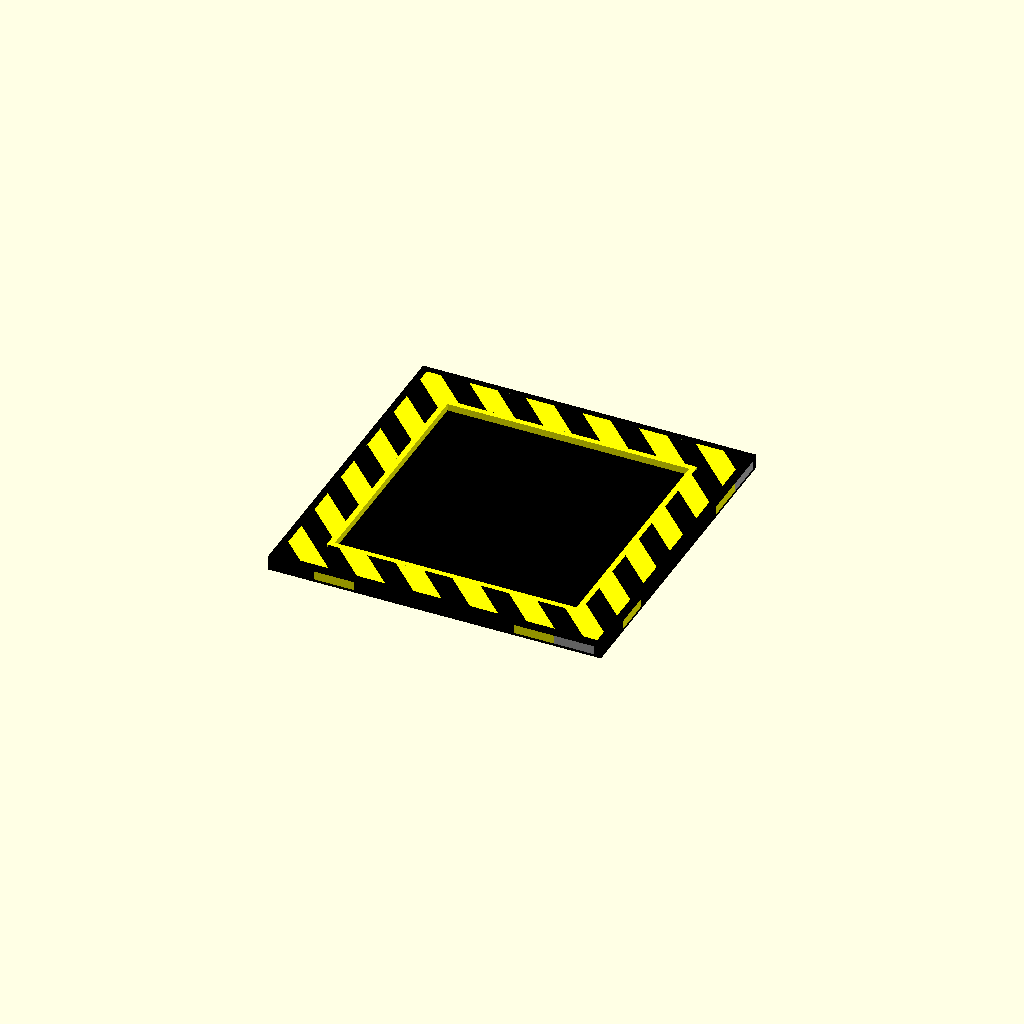
Cell 1 — every parameter at its default value.
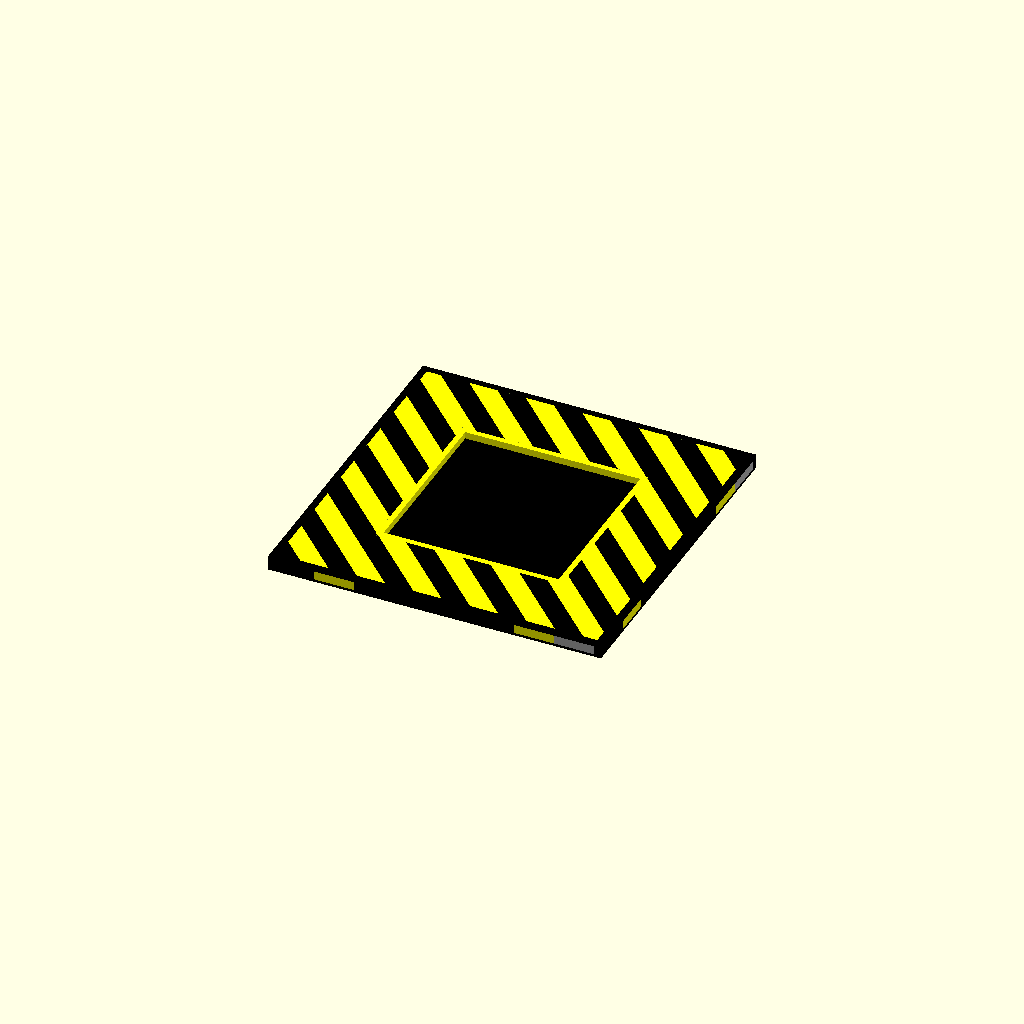
Cell 2 — stripe_band_w set to 0.6, the other parameters unchanged.
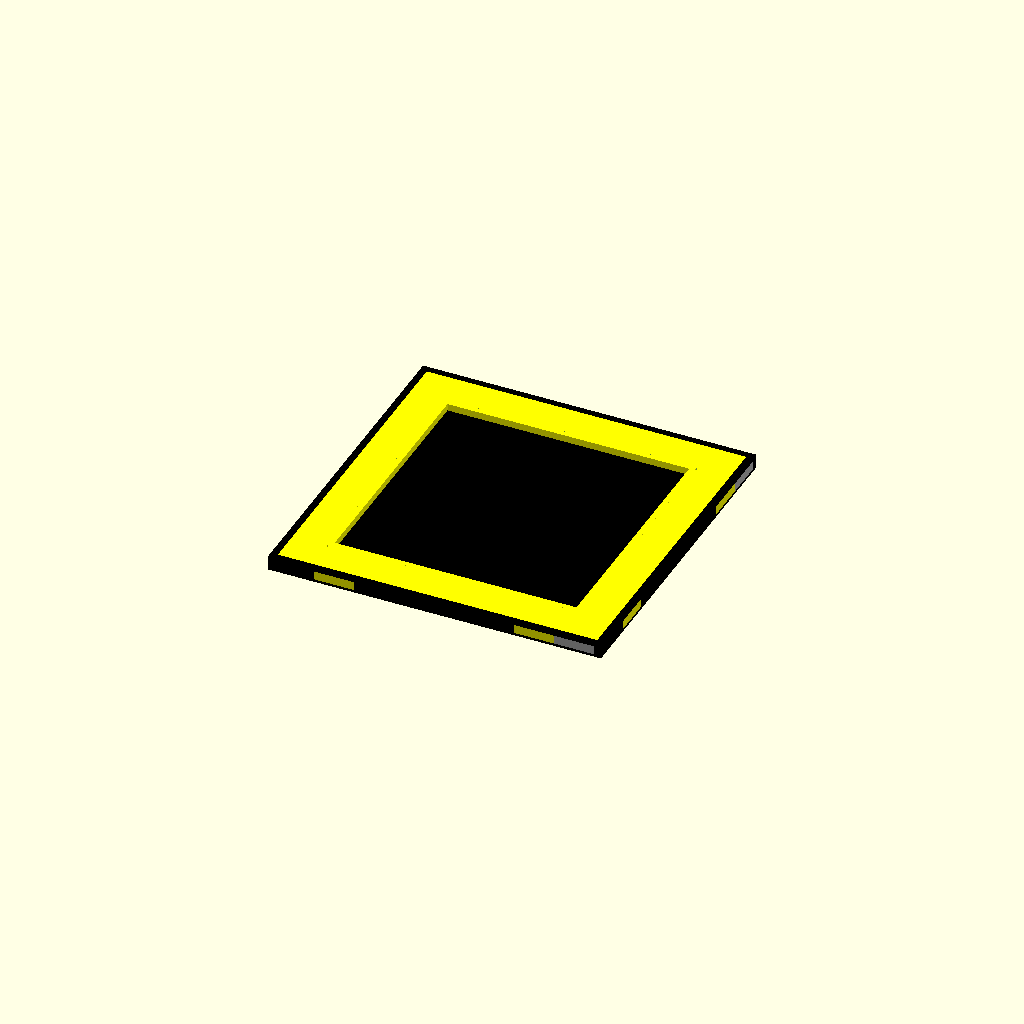
Cell 3: stripe_w = 0.36 (everything else at default).
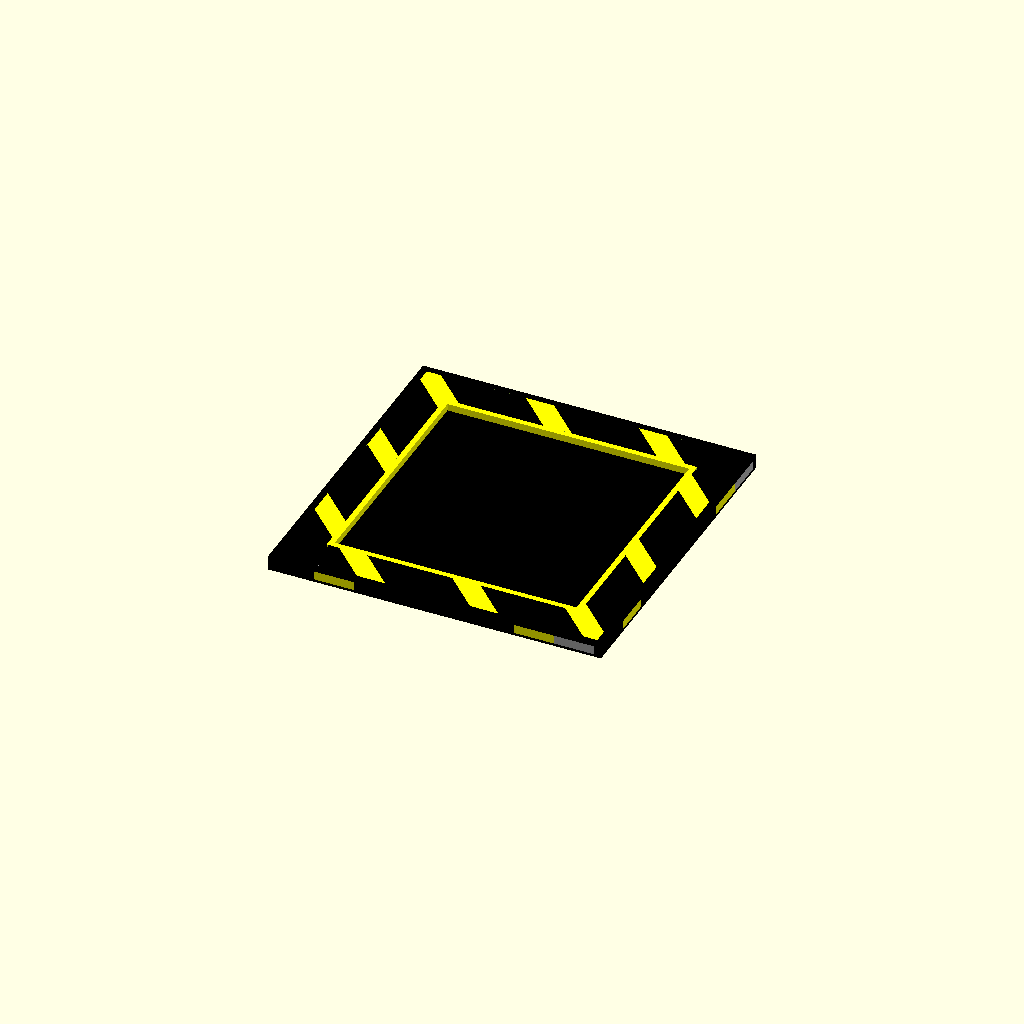
Cell 4: stripe_pitch = 0.72 (everything else at default).
One fixed orthographic camera (rotation 55°, 0°, 25°; colour scheme Cornfield) for every cell.
Source of the model, scad/element40-u.scad:
// element40.scad — Pit
// Yellow/black hazard border (diagonal-striped band just inside the frame),
// then an actual open pit cut into the tile: the pit's yellow wall starts
// right at the top surface and runs down to the bottom of the pit; the
// bottom pattern_h of the pit is capped with a black floor.
// Units: inches
//
// The hazard stripes (and their black ring background) sit in the top
// pattern_h-thick slice of the plate — z from (plate_h - pattern_h) to
// plate_h — like gear()/gear_bore() in sub_innergears.scad. The pit itself
// is real geometry: open from the top down pit_depth, floored with a black,
// pattern_h-thick cap that does not extend past the bottom of the tile.

include <sub_base_plate.scad>

plate_colors = ["yellow", undef, undef, undef, undef, "yellow"];

// Hazard stripe band — diagonal yellow stripes on black, just inside the frame
stripe_band_w = 0.30;
stripe_w      = 0.18;
stripe_pitch  = 0.36;

// Pit wall — outer edge sits at the inner edge of the hazard stripe band
wall_inset = stripe_band_w;
wall_w     = 0.05;

pit_depth = 2/32; // depth of the open pit void, measured down from the top surface

// ── Hazard stripes (diagonal yellow, mitered ring) → black ring background ──

module hazard_ring_2d() {
    difference() {
        square([plate_w, plate_d], center = true);
        square([plate_w - 2 * stripe_band_w, plate_d - 2 * stripe_band_w], center = true);
    }
}

module hazard_stripes_2d() {
    diag = sqrt(plate_w * plate_w + plate_d * plate_d) + stripe_pitch * 2;
    n    = ceil(diag / stripe_pitch / 2) + 1;
    intersection() {
        hazard_ring_2d();
        rotate([0, 0, 45])
        for (i = [-n : n])
            translate([i * stripe_pitch - stripe_w / 2, -diag / 2])
            square([stripe_w, diag]);
    }
}

module hazard_bg_holes() {
    translate([plate_w / 2, plate_d / 2, plate_h - pattern_h - 0.001])
    linear_extrude(pattern_h + 0.002)
    hazard_ring_2d();
}

module hazard_bg_black() {
    color("black")
    translate([plate_w / 2, plate_d / 2, plate_h - pattern_h])
    linear_extrude(pattern_h)
    hazard_ring_2d();
}

module hazard_holes() {
    translate([plate_w / 2, plate_d / 2, plate_h - pattern_h - 0.001])
    linear_extrude(pattern_h + 0.002)
    hazard_stripes_2d();
}

module hazard_yellow() {
    color("yellow")
    translate([plate_w / 2, plate_d / 2, plate_h - pattern_h])
    linear_extrude(pattern_h)
    hazard_stripes_2d();
}

// ── Pit: open shaft (yellow wall, top to bottom) → black floor ──────────────

module pit_outer_2d() {
    square([plate_w - 2 * wall_inset, plate_d - 2 * wall_inset], center = true);
}

module pit_inner_2d() {
    square([plate_w - 2 * (wall_inset + wall_w), plate_d - 2 * (wall_inset + wall_w)], center = true);
}

module pit_wall_ring_2d() {
    difference() {
        pit_outer_2d();
        pit_inner_2d();
    }
}

module pit_holes() {
    translate([plate_w / 2, plate_d / 2, plate_h - pit_depth - pattern_h - 0.001])
    linear_extrude(pit_depth + pattern_h + 0.002)
    pit_outer_2d();
}

module pit_wall_yellow() {
    color("yellow")
    translate([plate_w / 2, plate_d / 2, plate_h - pit_depth - pattern_h])
    linear_extrude(pit_depth + pattern_h)
    pit_wall_ring_2d();
}

module pit_floor_black() {
    color("black")
    translate([plate_w / 2, plate_d / 2, plate_h - pit_depth - pattern_h])
    linear_extrude(pattern_h)
    pit_inner_2d();
}

// ── Assembly ──────────────────────────────────────────────────────────────────
// Each level: difference() cuts the holes INTO the running assembly,
//             union() then adds the feature that fills those holes.
// Innermost = first step; outermost = last step.

union() {                                           // step 4: add black floor
    union() {                                       // step 3: add yellow pit wall
        difference() {
            union() {                               // step 2: add hazard stripes
                difference() {
                    union() {                       // step 1: add black background
                        difference() {
                            plate(plate_colors);   // step 0: plate (frame + rivets)
                            hazard_bg_holes();
                        }
                        hazard_bg_black();
                    }
                    hazard_holes();
                }
                hazard_yellow();
            }
            pit_holes();
        }
        pit_wall_yellow();
    }
    pit_floor_black();
}
Customizer parameters (derived from the source; name, type, default, range or options):
stripe_band_w: number, default 0.3
stripe_w: number, default 0.18
stripe_pitch: number, default 0.36
wall_w: number, default 0.05
